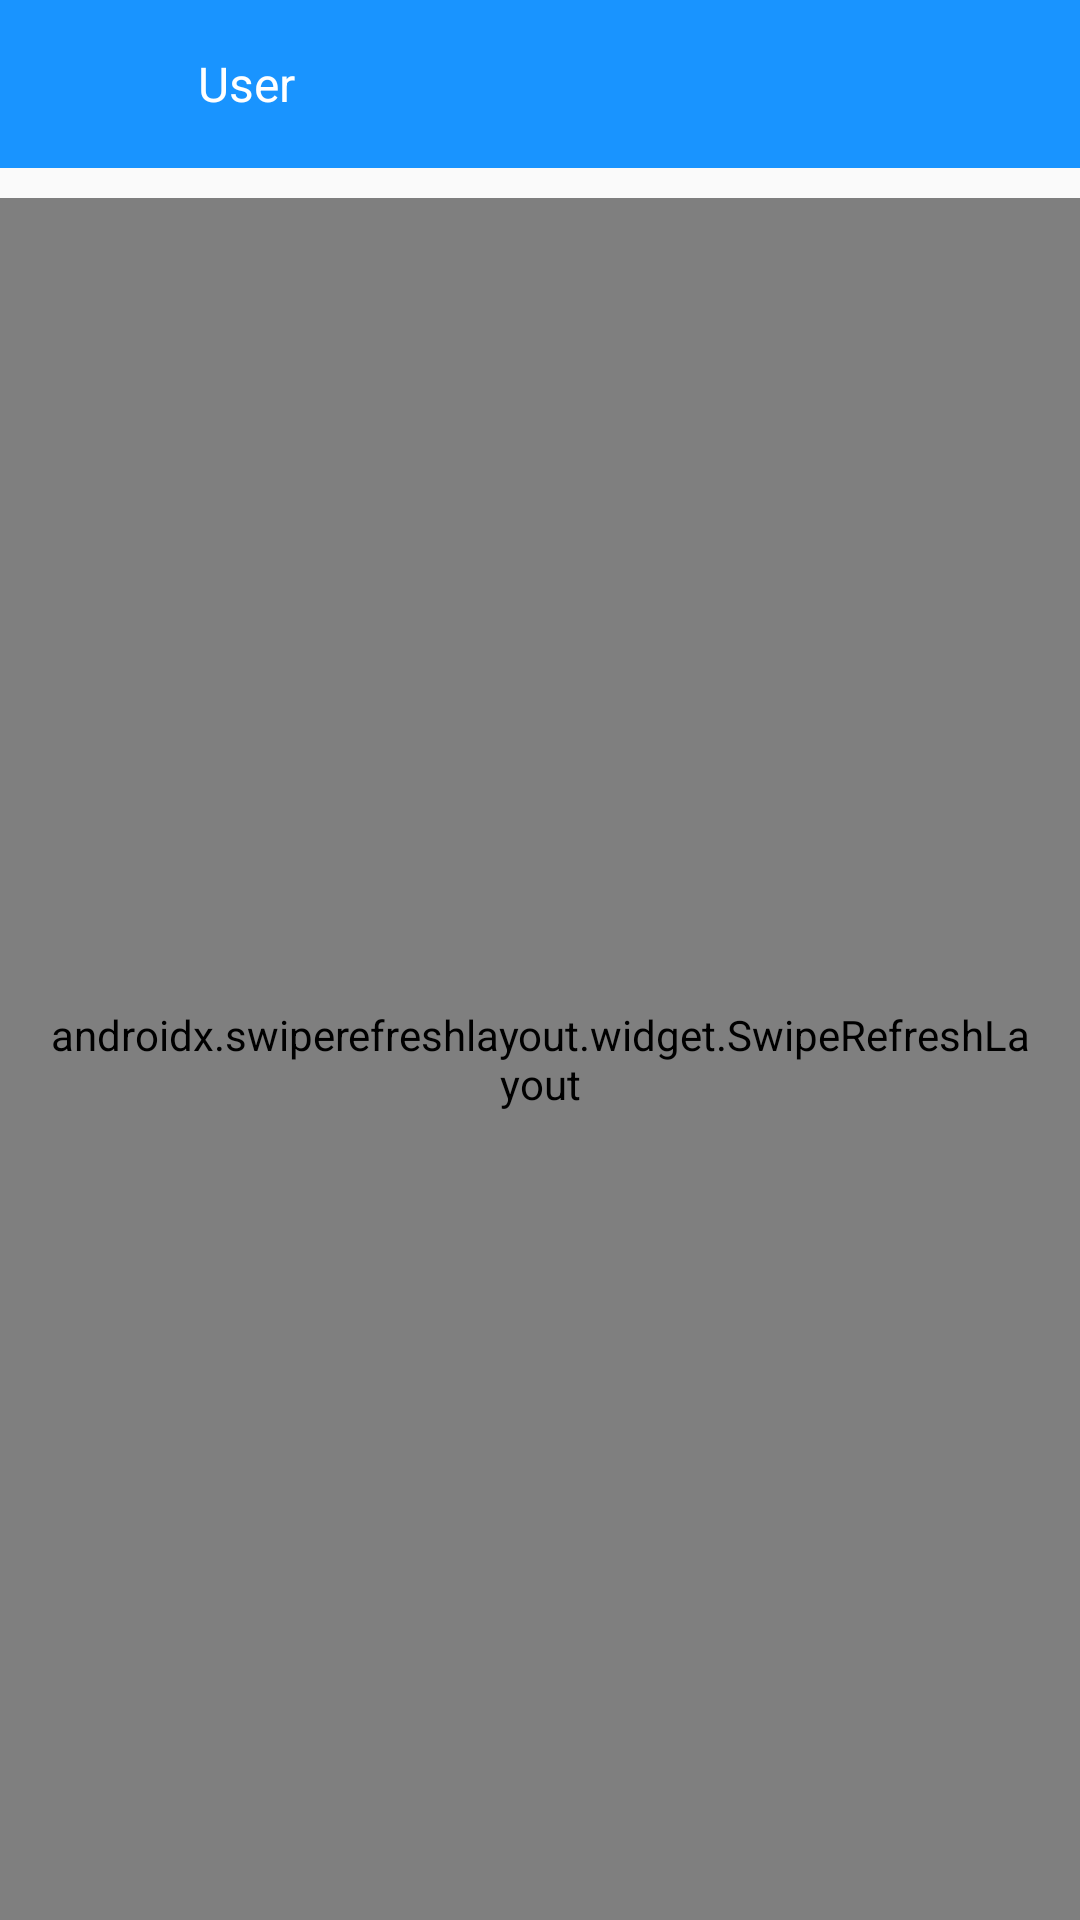

This screen was rendered from an Android layout file. Write that file and the resources it references.
<!-- AndroidManifest.xml: application theme Theme.BaseMVP -->
<!-- res/layout/fragment_user.xml -->
<?xml version="1.0" encoding="utf-8"?>
<layout>
    <RelativeLayout xmlns:android="http://schemas.android.com/apk/res/android"
        android:layout_width="match_parent"
        android:layout_height="match_parent">
        <LinearLayout
            android:layout_width="match_parent"
            android:layout_height="56dp"
            android:id="@+id/ln_actionbar"
            android:background="@color/blue"
            android:orientation="horizontal">
            <androidx.appcompat.widget.AppCompatImageView
                android:layout_width="56dp"
                android:layout_height="56dp"
                android:src="@drawable/ic_back"
                android:id="@+id/btnBack"
                android:scaleType="center"
                android:tint="@color/white"
                />
            <androidx.appcompat.widget.AppCompatTextView
                android:layout_width="wrap_content"
                android:layout_height="wrap_content"
                android:textSize="16sp"
                android:text="User"
                android:layout_marginLeft="10dp"
                android:layout_gravity="center"
                android:textColor="@color/white"/>
        </LinearLayout>

        <androidx.swiperefreshlayout.widget.SwipeRefreshLayout
            android:id="@+id/wrl_list"
            android:layout_width="match_parent"
            android:paddingLeft="16dp"
            android:paddingRight="16dp"
            android:layout_marginTop="10dp"
            android:layout_height="match_parent"
            android:layout_below="@+id/ln_actionbar">
            <androidx.recyclerview.widget.RecyclerView
                android:id="@+id/rcContent"
                android:layout_width="match_parent"
                android:layout_height="match_parent"
                 />
        </androidx.swiperefreshlayout.widget.SwipeRefreshLayout>
    </RelativeLayout>
</layout>
<!-- resources referenced by this layout -->
<resources>
  <color name="blue">#1994ff</color>
  <color name="white">#FFFFFFFF</color>
  <style name="Theme.BaseMVP" parent="Theme.AppCompat.DayNight.NoActionBar">
          
          <item name="colorPrimary">@color/purple_500</item>
          <item name="colorPrimaryVariant">@color/purple_700</item>
          <item name="colorOnPrimary">@color/white</item>
          
          <item name="colorSecondary">@color/teal_200</item>
          <item name="colorSecondaryVariant">@color/teal_700</item>
          <item name="colorOnSecondary">@color/black</item>
          
          <item name="android:statusBarColor" tools:targetApi="l">?attr/colorPrimaryVariant</item>
          
      </style>
  <color name="purple_500">#FF6200EE</color>
  <color name="purple_700">#FF3700B3</color>
  <color name="teal_200">#FF03DAC5</color>
  <color name="teal_700">#FF018786</color>
  <color name="black">#FF000000</color>
</resources>
